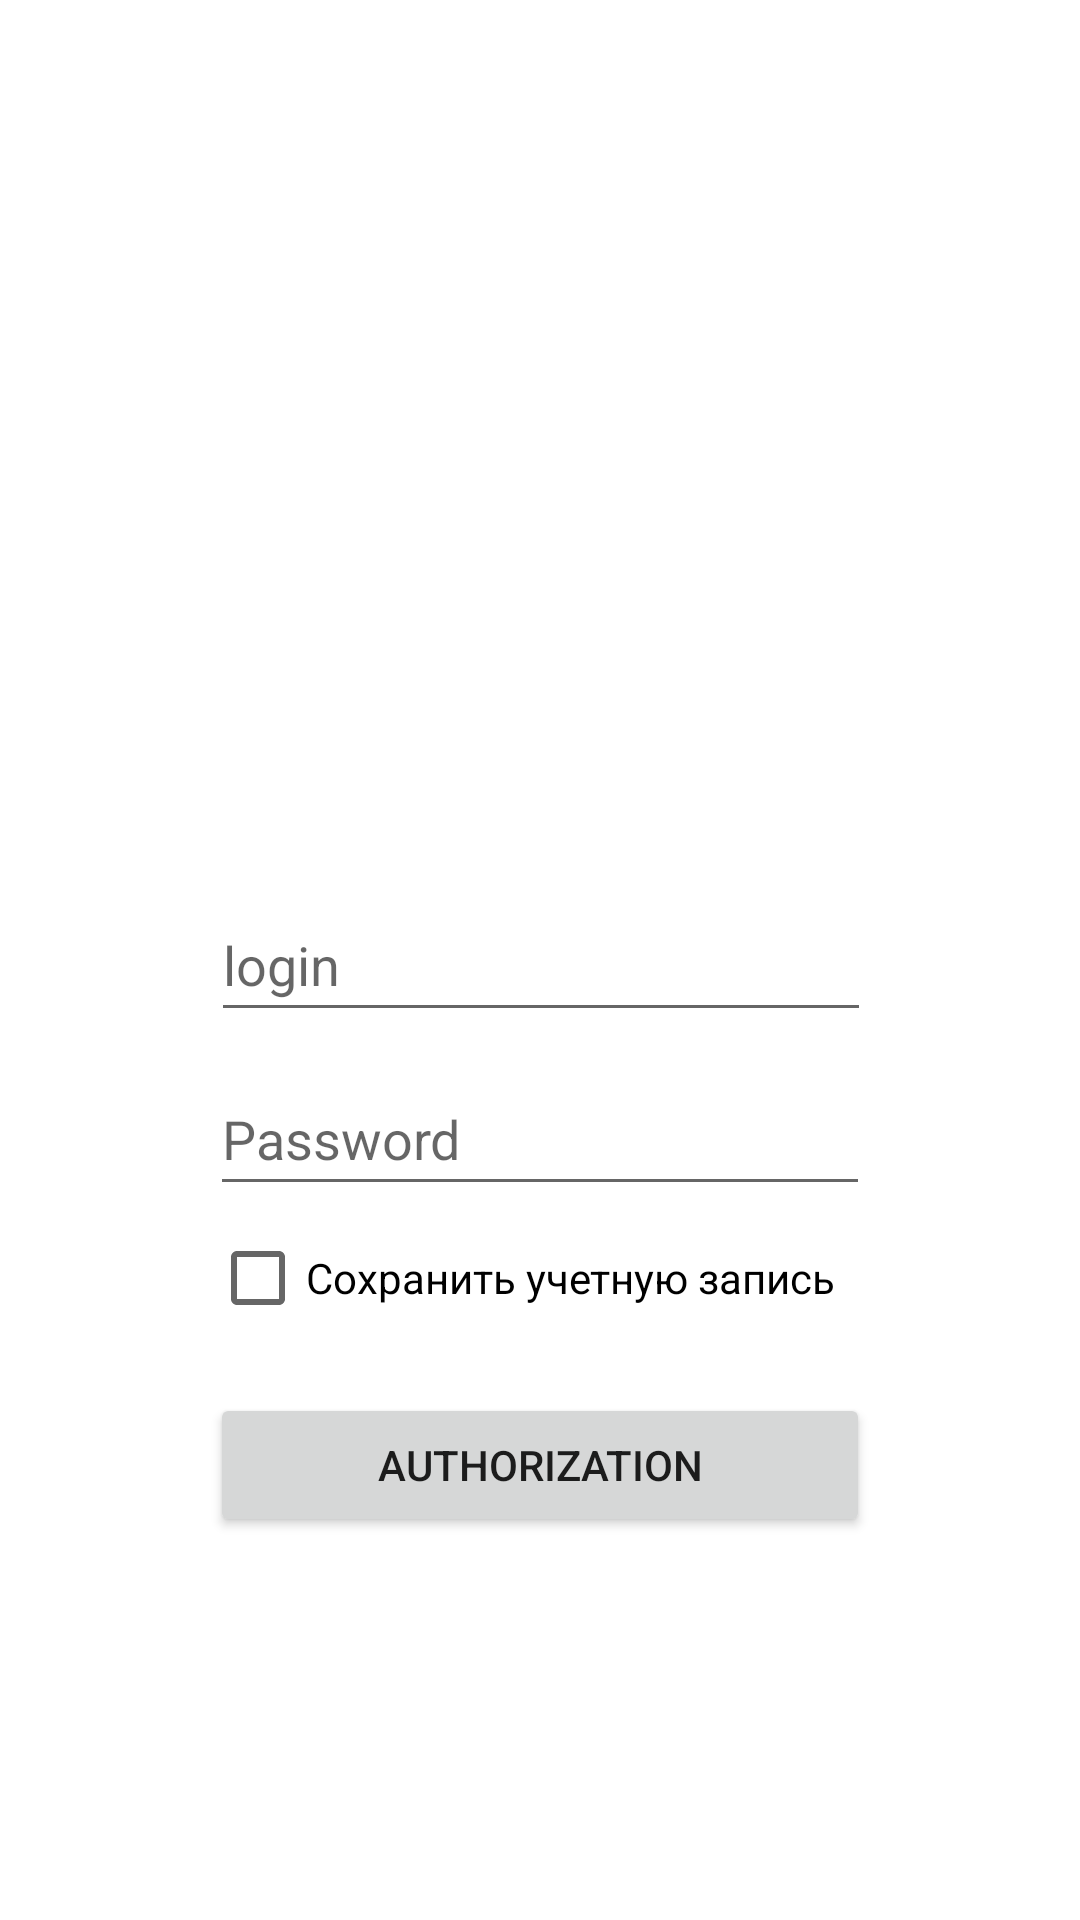

Here is an Android app screen rendered from its layout file. Give the layout XML and the strings, colors and styles it references.
<!-- AndroidManifest.xml: application theme Theme.MyFirstAPP -->
<!-- res/layout/activity_main.xml -->
<?xml version="1.0" encoding="utf-8"?>
<androidx.constraintlayout.widget.ConstraintLayout xmlns:android="http://schemas.android.com/apk/res/android"
    xmlns:app="http://schemas.android.com/apk/res-auto"
    xmlns:tools="http://schemas.android.com/tools"
    android:layout_width="match_parent"
    android:layout_height="match_parent"
    tools:context=".MainActivity">

    <ImageView
        android:id="@+id/showPicture"
        android:layout_width="322dp"
        android:layout_height="244dp"
        app:layout_constraintBottom_toBottomOf="parent"
        app:layout_constraintTop_toTopOf="parent"
        app:layout_constraintStart_toStartOf="parent"
        app:layout_constraintEnd_toEndOf="parent"
        android:autofillHints="Error"
        app:layout_constraintVertical_bias="0.1"
        app:layout_constraintHorizontal_bias="0.5"
        android:visibility="gone"
        />

    <EditText
        android:id="@+id/editTextPersonName"
        android:layout_width="@dimen/widthButton"
        android:layout_height="@dimen/heightTextView"
        android:ems="10"
        android:hint="login"
        android:inputType="textPersonName"
        android:minHeight="48dp"
        app:layout_constraintBottom_toBottomOf="parent"
        app:layout_constraintEnd_toEndOf="parent"
        app:layout_constraintHorizontal_bias="0.502"
        app:layout_constraintStart_toStartOf="parent"
        app:layout_constraintTop_toTopOf="parent"
        app:layout_constraintVertical_bias="0.500" />

    <EditText
        android:id="@+id/editTextPersonPassword"
        android:layout_width="@dimen/widthButton"
        android:layout_height="@dimen/heightTextView"
        android:ems="10"
        android:hint="Password"
        android:inputType="textPassword"
        android:minHeight="48dp"
        app:layout_constraintBottom_toBottomOf="parent"
        app:layout_constraintEnd_toEndOf="parent"
        app:layout_constraintHorizontal_bias="0.500"
        app:layout_constraintStart_toStartOf="parent"
        app:layout_constraintTop_toBottomOf="@id/editTextPersonName"
        app:layout_constraintVertical_bias="0.04" />


    <CheckBox
        android:id="@+id/checkBoxSave"
        android:layout_width="@dimen/widthButton"
        android:layout_height="@dimen/heightTextView"
        android:text="Сохранить учетную запись"
        app:layout_constraintEnd_toEndOf="parent"
        app:layout_constraintStart_toStartOf="parent"
        app:layout_constraintTop_toBottomOf="@id/editTextPersonPassword"

        />


    <Button
        android:id="@+id/buttonAuthorization"
        android:layout_width="@dimen/widthButton"
        android:layout_height="@dimen/heightTextView"
        android:onClick="onClickDataVerification"

        android:text="Authorization"
        app:layout_constraintBottom_toBottomOf="parent"
        app:layout_constraintEnd_toEndOf="parent"
        app:layout_constraintHorizontal_bias="0.500"
        app:layout_constraintStart_toStartOf="parent"
        app:layout_constraintTop_toBottomOf="@id/checkBoxSave"
        app:layout_constraintVertical_bias="0.100"

        />
    <Button
        android:id="@+id/buttonRegistration"
        android:layout_width="@dimen/widthButton"
        android:layout_height="@dimen/heightTextView"
        android:text="Registration"
        android:onClick="onClickOpenActivityRegistration"
        app:layout_constraintBottom_toBottomOf="parent"
        app:layout_constraintEnd_toEndOf="parent"
        app:layout_constraintStart_toStartOf="parent"
        app:layout_constraintTop_toBottomOf="@id/buttonAuthorization"
        app:layout_constraintVertical_bias="0.05"
        app:layout_constraintHorizontal_bias="0.5"
        android:visibility="gone"
        />




</androidx.constraintlayout.widget.ConstraintLayout>
<!-- resources referenced by this layout -->
<resources>
  <dimen name="heightTextView">48dp</dimen>
  <dimen name="widthButton">220dp</dimen>
  <style name="Theme.MyFirstAPP" parent="Theme.MaterialComponents.DayNight.DarkActionBar">
          
          <item name="colorPrimary">@color/sea_wave</item>
          <item name="colorPrimaryVariant">@color/purple_700</item>
          <item name="colorOnPrimary">@color/white</item>
          
          <item name="colorSecondary">@color/teal_200</item>
          <item name="colorSecondaryVariant">@color/teal_700</item>
          <item name="colorOnSecondary">@color/black</item>
          
          <item name="android:statusBarColor" tools:targetApi="l">?attr/colorPrimaryVariant</item>
          
      </style>
  <color name="sea_wave">#00A6FF</color>
  <color name="purple_700">#FF3700B3</color>
  <color name="white">#FFFFFFFF</color>
  <color name="teal_200">#FF03DAC5</color>
  <color name="teal_700">#FF018786</color>
  <color name="black">#FF000000</color>
</resources>
